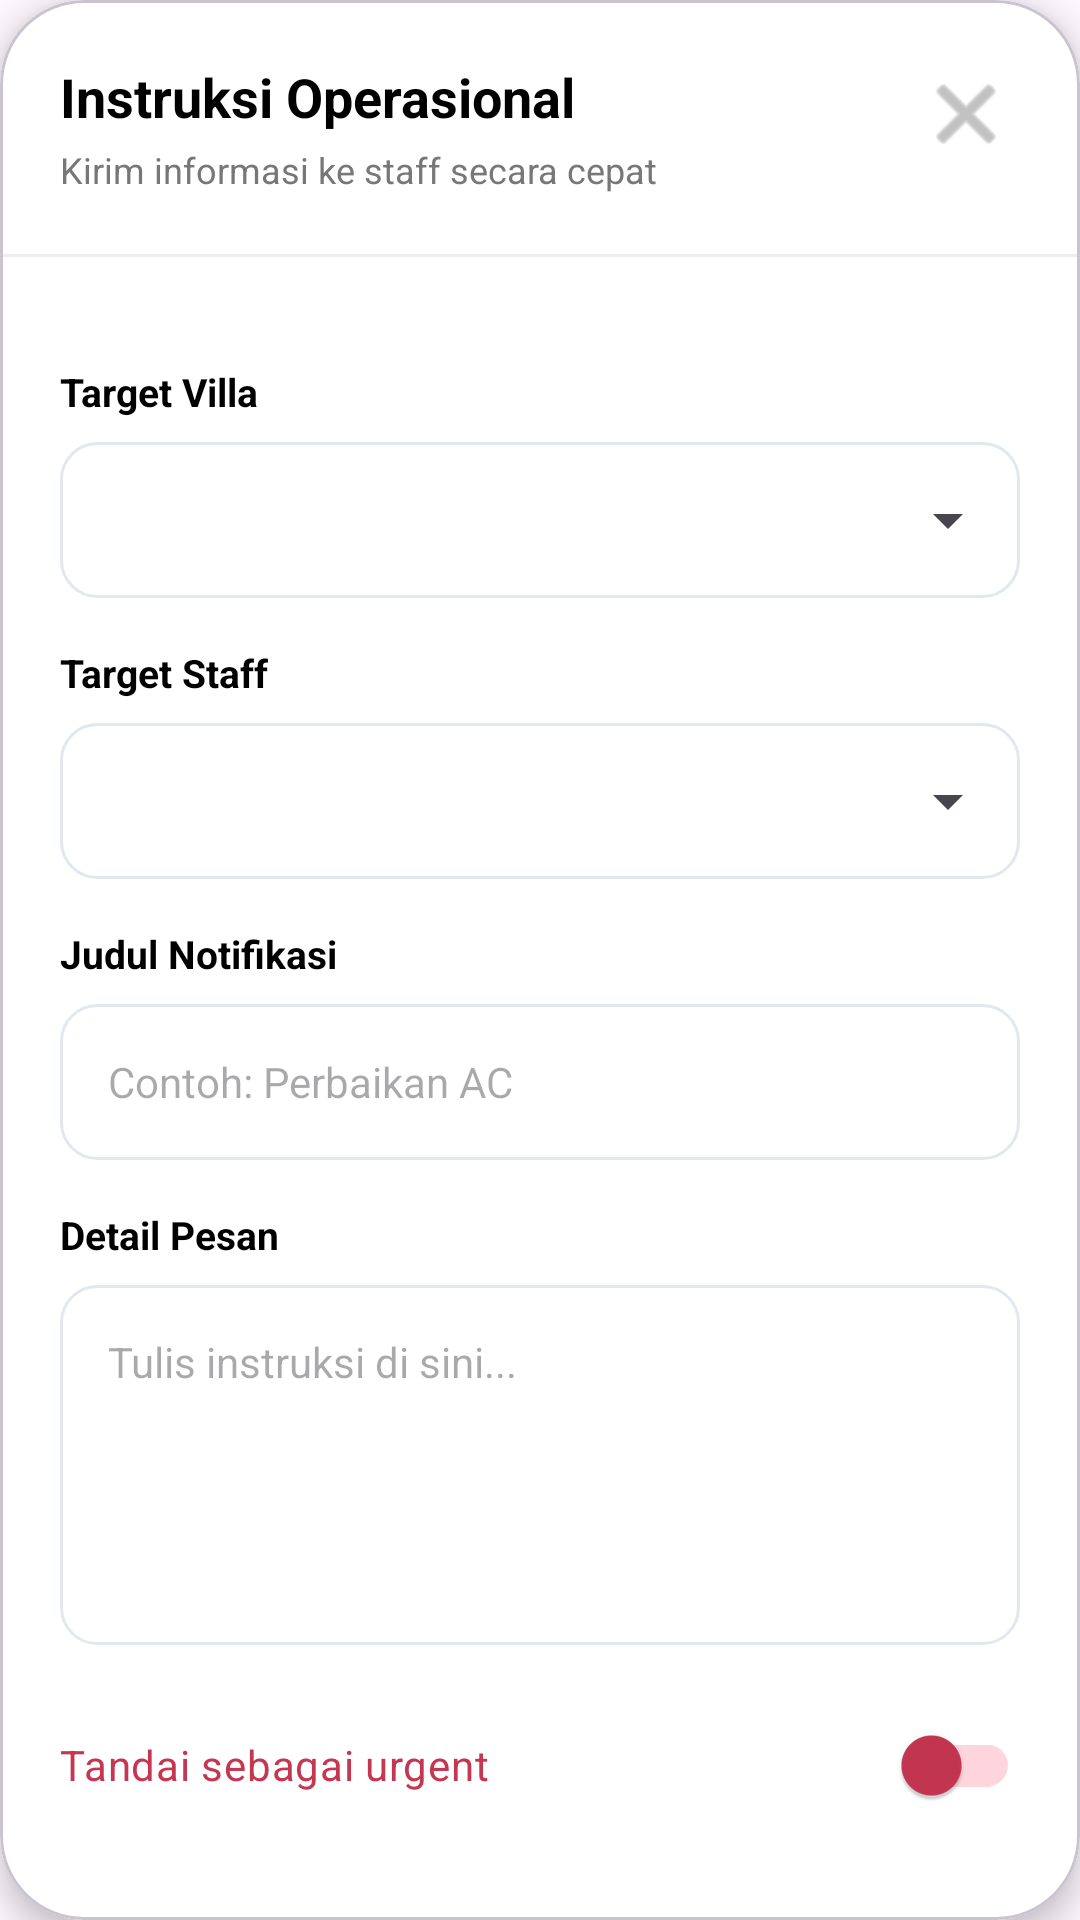

This screen was rendered from an Android layout file. Write that file and the resources it references.
<!-- AndroidManifest.xml: application theme Theme.VsmentProject -->
<!-- res/layout/layout_kirim_notifikasi.xml -->
<?xml version="1.0" encoding="utf-8"?>
<com.google.android.material.card.MaterialCardView
    xmlns:android="http://schemas.android.com/apk/res/android"
    xmlns:app="http://schemas.android.com/apk/res-auto"
    android:layout_width="match_parent"
    android:layout_height="wrap_content"
    android:layout_margin="16dp"
    app:cardCornerRadius="28dp"
    app:cardElevation="6dp"
    app:cardBackgroundColor="@color/myWhite">

    <LinearLayout
        android:layout_width="match_parent"
        android:layout_height="wrap_content"
        android:orientation="vertical">

        
        <RelativeLayout
            android:layout_width="match_parent"
            android:layout_height="wrap_content"
            android:padding="20dp">

            <TextView
                android:id="@+id/tvTitleNotif"
                android:layout_width="wrap_content"
                android:layout_height="wrap_content"
                android:text="Instruksi Operasional"
                android:textColor="@color/myBlack"
                android:textSize="18sp"
                android:textStyle="bold" />

            <TextView
                android:layout_below="@id/tvTitleNotif"
                android:layout_width="wrap_content"
                android:layout_height="wrap_content"
                android:text="Kirim informasi ke staff secara cepat"
                android:textSize="12sp"
                android:textColor="#777"
                android:layout_marginTop="4dp"/>

            <ImageButton
                android:id="@+id/btn_close_notif"
                android:layout_width="36dp"
                android:layout_height="36dp"
                android:layout_alignParentEnd="true"
                android:background="?attr/selectableItemBackgroundBorderless"
                android:src="@android:drawable/ic_menu_close_clear_cancel"
                app:tint="#999" />
        </RelativeLayout>

        
        <View
            android:layout_width="match_parent"
            android:layout_height="1dp"
            android:background="#EEEEEE"/>

        
        <LinearLayout
            android:layout_width="match_parent"
            android:layout_height="wrap_content"
            android:orientation="vertical"
            android:padding="20dp">

            
            <TextView
                android:layout_width="wrap_content"
                android:layout_height="wrap_content"
                android:text="Target Villa"
                android:textStyle="bold"
                android:textSize="13sp"
                android:textColor="@color/myBlack"
                android:layout_marginTop="16dp"/>

            <FrameLayout
                android:layout_width="match_parent"
                android:layout_height="52dp"
                android:layout_marginTop="8dp"
                android:background="@drawable/bg_input_field">

                <Spinner
                    android:id="@+id/spinner_villa_notif"
                    android:layout_width="match_parent"
                    android:layout_height="match_parent"/>
            </FrameLayout>

            
            <TextView
                android:layout_width="wrap_content"
                android:layout_height="wrap_content"
                android:text="Target Staff"
                android:textStyle="bold"
                android:textSize="13sp"
                android:textColor="@color/myBlack"
                android:layout_marginTop="16dp"/>

            <FrameLayout
                android:layout_width="match_parent"
                android:layout_height="52dp"
                android:layout_marginTop="8dp"
                android:background="@drawable/bg_input_field">

                <Spinner
                    android:id="@+id/spinner_staff_notif"
                    android:layout_width="match_parent"
                    android:layout_height="match_parent"/>
            </FrameLayout>

            
            <TextView
                android:layout_width="wrap_content"
                android:layout_height="wrap_content"
                android:text="Judul Notifikasi"
                android:textStyle="bold"
                android:textSize="13sp"
                android:textColor="@color/myBlack"
                android:layout_marginTop="16dp"/>

            <EditText
                android:id="@+id/et_judul_notif"
                android:layout_width="match_parent"
                android:layout_height="52dp"
                android:layout_marginTop="8dp"
                android:background="@drawable/bg_input_field"
                android:paddingStart="16dp"
                android:paddingEnd="16dp"
                android:hint="Contoh: Perbaikan AC"
                android:textSize="14sp"/>

            
            <TextView
                android:layout_width="wrap_content"
                android:layout_height="wrap_content"
                android:text="Detail Pesan"
                android:textStyle="bold"
                android:textSize="13sp"
                android:textColor="@color/myBlack"
                android:layout_marginTop="16dp"/>

            <EditText
                android:id="@+id/et_pesan_notif"
                android:layout_width="match_parent"
                android:layout_height="120dp"
                android:layout_marginTop="8dp"
                android:background="@drawable/bg_input_field"
                android:padding="16dp"
                android:gravity="top"
                android:hint="Tulis instruksi di sini..."
                android:textSize="14sp"/>

            
            <androidx.appcompat.widget.SwitchCompat
                android:id="@+id/switch_urgent"
                android:layout_width="match_parent"
                android:layout_height="wrap_content"
                android:text="Tandai sebagai urgent"
                android:textColor="@color/myRedDark"
                android:layout_marginTop="16dp"
                app:thumbTint="@color/myRedDark"
                app:trackTint="@color/myRedLight"/>

            
            <Button
                android:id="@+id/btn_kirim_notif_firebase"
                android:layout_width="match_parent"
                android:layout_height="56dp"
                android:layout_marginTop="24dp"
                android:text="Kirim Instruksi"
                android:textAllCaps="false"
                android:textSize="15sp"
                android:textColor="@color/myWhite"
                android:backgroundTint="@color/myRedDark"
                app:cornerRadius="20dp"/>

        </LinearLayout>
    </LinearLayout>

</com.google.android.material.card.MaterialCardView>
<!-- resources referenced by this layout -->
<resources>
  <color name="myBlack">#FF000000</color>
  <color name="myRedDark">#C53651</color>
  <color name="myRedLight">#FFD5DD</color>
  <color name="myWhite">#FFFFFFFF</color>
  <!-- drawable bg_input_field (drawable) -->
  <?xml version="1.0" encoding="utf-8"?>
  <shape xmlns:android="http://schemas.android.com/apk/res/android"
      android:shape="rectangle">
  
      <solid android:color="@color/myWhite" />
  
      <stroke
          android:width="1dp"
          android:color="#E2E8F0" />
  
      <corners android:radius="12dp" />
  
  </shape>
  <style name="Theme.VsmentProject" parent="Theme.Material3.DayNight.NoActionBar">
          <item name="colorPrimary">#C2185B</item>
          <item name="colorOnPrimary">#FFFFFF</item>
          <item name="android:statusBarColor">#C2185B</item>
          <item name="colorContainer">@android:color/transparent</item>
          <item name="colorControlHighlight">#20C63D54</item>
          <item name="materialAlertDialogTheme">@style/CustomMaterialDialog</item>
      </style>
  <style name="CustomMaterialDialog" parent="ThemeOverlay.Material3.MaterialAlertDialog">
          <item name="colorPrimary">#C2185B</item>
          <item name="colorOnSurface">#333333</item>
          <item name="materialAlertDialogTitleTextStyle">@style/TitleTextStyle</item>
          <item name="shapeAppearanceOverlay">@style/ShapeAppearance.App.MediumComponent</item>
      </style>
  <style name="TitleTextStyle" parent="MaterialAlertDialog.Material3.Title.Text">
          <item name="android:textStyle">bold</item>
          <item name="android:textSize">20sp</item>
          <item name="android:textColor">#333333</item>
      </style>
  <style name="ShapeAppearance.App.MediumComponent" parent="ShapeAppearance.Material3.MediumComponent">
          <item name="cornerFamily">rounded</item>
          <item name="cornerSize">24dp</item>
      </style>
</resources>
